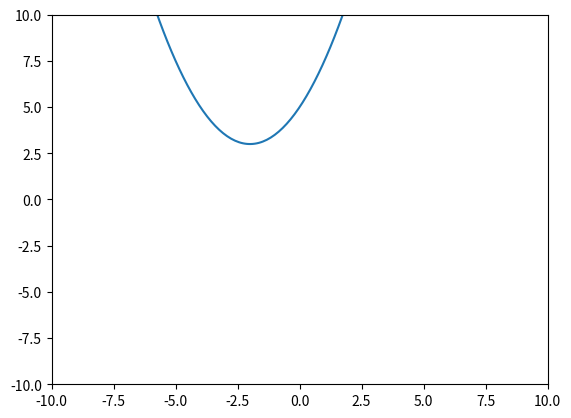

Generate this figure with matplotlib: (Note: this script raises an exception after producing the figure.)
import matplotlib.pyplot as plt
import numpy as np


def f(x, a=0., b=0., c=0.):
    """
    Basic function representation: ax^2 + bx + c
    Parameters
    ----------
    x coordinate on the abscissa axis
    a coefficient of x^2
    b coefficient of x
    c known term

    Returns
    -------
    The function value at the given x coordinate
    """
    return a * x ** 2 + b * x + c


def fill_ordinate_axis(start, end, number, numpy_type=None):
    f_x = np.linspace(start, end, number, dtype=numpy_type)
    f_y = np.zeros((1, number), dtype=numpy_type)
    print("x values:\n" + str(f_x))
    print("y value:\n" + str(f_y))

    for i in f_x:
        f_y[0].append(f(i, 0.5, 2, 5))
    print("y value:\n" + str(f_y))


if __name__ == '__main__':
    main_f_x = np.linspace(-20, 20, 500)
    main_f_y = []

    for main_i in main_f_x:
        main_f_y.append(f(main_i, 0.5, 2, 5))

    plt.figure(1)
    plt.plot(main_f_x, main_f_y)
    plt.xlim(-10, 10)
    plt.ylim(-10, 10)
    plt.show()

    fill_ordinate_axis(-4, 4, 8)

# https://www.webpages.uidaho.edu/~mlowry/Teaching/Analysis&Design/build/html/mathematical_analysis.html
